Run: headless pygame with SDL's dummy video driver; simulated clock (each Clock.tick advances the game by its frame time, no real sleeping); random seed 0; keys injected as events and as key.get_pressed() state; mouse plan: one left click at the window centre at the start of phase 2, then a move to the lower-right quarter at the start of phase 3.
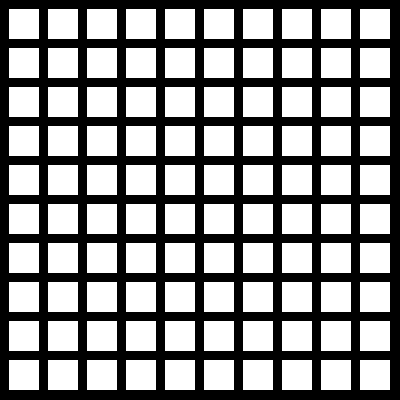
Frame 1 of 4 · flips 1–60 · no input
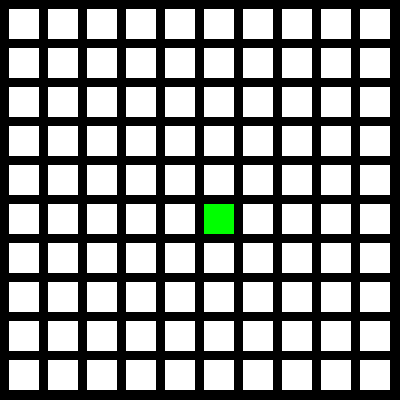
Frame 2 of 4 · flips 61–180 · clicked the window centre · tapped SPACE, RETURN · held RIGHT (→), D
Frame 3 of 4 · flips 181–300 · moved the mouse to the lower-right quarter · held DOWN (↓), S · screen unchanged from frame 2, image omitted
Frame 4 of 4 · flips 301–420 · held LEFT (←), A, UP (↑), W · screen unchanged from frame 3, image omitted

The pygame program that drew these frames:

import pygame

COLORS = {
    "BLACK": (0, 0, 0),
    "WHITE": (255, 255, 255),
    "GREEN": (0, 255, 0),
    "RED": (255, 0, 0)
}

PLAYER_MARK, COMPUTER_MARK = 'X', 'O'

BOARD = {
    "ROW_SIZE": 10,
    "COLUMN_SIZE": 10
}

CELL = {
    "WIDTH": 30,
    "HEIGHT": 30,
    "MARGIN": 9
}

GAME_WINDOW_SIZE = [400, 400]

pygame.font.init()

font = pygame.font.SysFont('Comic Sans MS', 30)
text = font.render('X', False, (0, 0, 0))
textRect = text.get_rect()
textRect.center = (114, 124)


board = []


def adjust_screen():
    screen = pygame.display.set_mode(GAME_WINDOW_SIZE)
    screen.fill(COLORS["BLACK"])
    return screen


def adjust_board():
    board.clear()
    for row in range(BOARD["ROW_SIZE"]):
        board.append([])
        for column in range(BOARD["COLUMN_SIZE"]):
            board[row].append(' ')


def start():
    screen = adjust_screen()
    adjust_board()

    print('PLAYER_MARK: ', PLAYER_MARK)
    print('COMPUTER MARK: ', COMPUTER_MARK)

    game_is_running = True
    while game_is_running:
        for event in pygame.event.get():
            if event.type == pygame.QUIT:
                game_is_running = False
                break
            if event.type == pygame.MOUSEBUTTONDOWN:
                pos = pygame.mouse.get_pos()
                column = pos[0] // (CELL["WIDTH"] + CELL["MARGIN"])
                row = pos[1] // (CELL["HEIGHT"] + CELL["MARGIN"])

                try:
                    if board[row][column] == ' ':
                        if PLAYER_MARK == 'X':
                            board[row][column] = 'X'
                        elif PLAYER_MARK == 'O':
                            board[row][column] = 'O'
                        display_board()
                        state = check_state()
                        if state == 1:
                            game_is_running = False
                        print("Click ", pos, "board coordinates: ", row, column)
                except IndexError:
                    pass
        draw_board(screen)
        pygame.display.flip()


def display_board():
    for i in board:
        print(i)


def draw_board(screen):
    for row in range(10):
        for column in range(10):
            color = COLORS["WHITE"]
            if board[row][column] == 'X':
                color = COLORS["GREEN"]
            elif board[row][column] == 'O':
                color = COLORS["RED"]
            pygame.draw.rect(screen,
                             color,
                             [(CELL["MARGIN"] + CELL["WIDTH"]) * column + CELL["MARGIN"],
                                 (CELL["MARGIN"] + CELL["HEIGHT"]) *
                                 row + CELL["MARGIN"],
                                 CELL["WIDTH"], CELL["HEIGHT"]])


def check_state():
    winner = horizontal_check()
    if winner != ' ':
        announce_result(winner)
        return 1

    winner = vertical_check()
    if winner != ' ':
        announce_result(winner)
        return 1

    winner = diagonal_check()
    if winner != ' ':
        announce_result(winner)
        return 1


def announce_result(winner):
    if winner == 'X':
        if PLAYER_MARK == 'O':
            print('You lost... Computer is the winner!')
        elif PLAYER_MARK == 'X':
            print('Good job!! You beat the computer, you are the winner!')
    else:
        if PLAYER_MARK == 'X':
            print('You lost... Computer is the winner!')
        elif PLAYER_MARK == 'O':
            print('Good job!! You beat the computer, you are the winner!')


def horizontal_check():
    winner = ' '
    for i in range(len(board)):
        O_count = 0
        X_count = 0
        for j in range(len(board[i])):
            if O_count == 5:
                winner = 'X'
                break
            if X_count == 5:
                winner = 'O'
                break
            if board[i][j] == 'X':
                X_count += 1
                O_count = 0
            elif board[i][j] == 'O':
                O_count += 1
                X_count = 0
            else:
                O_count = 0
                X_count = 0

    return winner


def vertical_check():
    winner = ' '
    for i in range(len(board)):
        O_count = 0
        X_count = 0
        for j in range(len(board[i])):
            if O_count == 5:
                winner = 'X'
                break
            if X_count == 5:
                winner = 'O'
                break
            if board[j][i] == 'X':
                X_count += 1
                O_count = 0
            elif board[j][i] == 'O':
                O_count += 1
                X_count = 0
            else:
                O_count = 0
                X_count = 0

    return winner


def diagonal_check():
    winner = ' '

    flat_board = [j for sub in board for j in sub]

    for i in range(len(flat_board)+1):
        if flat_board[i] == flat_board[i+11] == flat_board[i+11*2] == flat_board[i+11*3] == flat_board[i+11*4] == 'X':
            winner = 'O'
            break
        elif flat_board[i] == flat_board[i+11] == flat_board[i+11*2] == flat_board[i+11*3] == flat_board[i+11*4] == 'O':
            winner = 'X'
            break

    return winner


start()
pygame.quit()
